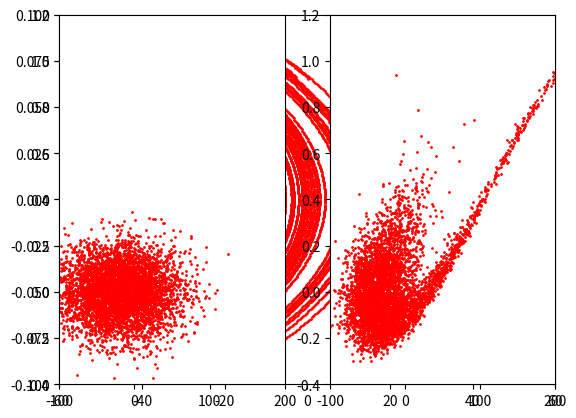

Reproduce this figure in Python.
"""
Hokeystick simulation with symplectic integrator

Hamiltonian: von T.Wangler uses closure and decorates (returns) 4 function pointers.
Gap: calls Hamiltonian to preset the partial derivatives by closure. The returned 
    function pointers of the conditioned derivatives are uses by the
    integrator to calculate the mapping. Gap uses slices (nbslices) to model a single 
    gap-transition. Each slice presents a single interation step to map from 
    slice-input to slice-output.
Oder3Map: the 3.oder symplectic integrator from R.Ruth which makes a single interation
    step.

[redacted]
"""
from math import pi,cos,sin,radians,degrees,sqrt
import scipy.constants as C
import matplotlib.pyplot as plt
import random as rn
    
def Hamiltonian(Ts,qE0T,phis,lamb):       
    """ 
        kanonische Koordinaten: p (aka w), x (aka phi)
        unabhaegige Variable: t (aka s)
        Hamiltonian H(p,x,t) = g(p) + V(x,t)
        g = A*p**2/2
        V = B*(sin(x)-x*cos(phis))
        f = -dV/dx = -B*(cos(x)-cos(phis))
        dgdp = dH/dp = A*p
    """
    # closure
    m0c2 = C.value('proton mass energy equivalent in MeV')  # MeV
    g    = 1+Ts/m0c2
    bgs  = sqrt(g**2-1.)
    A    = 2.*pi/bgs**3/lamb
    B    = qE0T/m0c2
    # potential
    def V(x,B=B,phis=phis):
        return B*(sin(x)-x*cos(phis))
    # hamiltonian
    def H(p,x,B=B,phis=phis):
        return A*p**2+V(x)
    # dH/dp
    def dgdp(p,A=A):
        return A*p
    # -dV/dx
    def f(x,t,B=B,phis=phis):
        return -B*(cos(x)-cos(phis))

    return dgdp,f,V,H

class Gap(object):
    def __init__(self,Ts,qE0T,phis,lamb,length=22.e-3):
        self.Ts       = Ts
        self.Tsf      = Ts     # final kin. energy
        self.qE0T     = qE0T
        self.phis     = phis   # rad
        self.lamb     = lamb
        self.length   = length
        self.nbslices = 10     # nbof slices
        dl            = length/self.nbslices
        m0c2          = C.value('proton mass energy equivalent in MeV')  # MeV
        g             = 1.+Ts/m0c2   # Lorentz gamma
        bg            = sqrt(g**2-1.)
        beta          = bg/g         # Lorentz beta
        # phases,energies & maps of slices
        phases    = []
        dtks      = []
        self.maps = []
        for i in range(self.nbslices+1):
            phase = self.phis+2*pi/(beta*lamb)*(i*dl-self.length/2.)
            phases.append(phase)
            dtk = qE0T*dl*cos(phase)
            dtks.append(dtk)
        for i in range(self.nbslices):
            dgdp,f,pot,ham = Hamiltonian(self.Tsf,qE0T,phases[i],lamb)
            self.maps.append(Order3Map(+dl,dgdp,f))
            self.Tsf += dtks[i]
        self.Tsf -= dtks[i]     # one too much
    def map(self,v):
        cnt=0
        while cnt < self.nbslices:
            v = self.maps[cnt].map(v)
            cnt += 1
        return v
        # init again with different kin. energy
    def __call__(self,Ts):
        self.__init__(Ts,self.qE0T,self.phis,self.lamb)
        
class Order3Map(object):
    """
    Ruth IEEE Transactions on Nuclear Science, Vol. NS-30, No. 4, August 1983
    """
    def __init__(self,stepsize,dgdp,f):
        self.h    = stepsize
        self.c1   = 7./24.
        self.d1   = 2./3.
        self.c2   = 3./4.
        self.d2   = -2./3.
        self.c3   = -1./24.
        self.d3   = 1.
        self.gp   = dgdp     # dg/dp
        self.f    = f        # -dV/dx
    def map(self,v0):        # phase vector: v=(p,x,t)
        v1 = self.step1(v0)
        v2 = self.step2(v1)
        v3 = self.step3(v2)
        return v3
    def step1(self,v):
        p0,x0,t0 = v
        p1 = p0 + self.c1 * self.h * self.f(x0,t0)
        x1 = x0 + self.d1 * self.h * self.gp(p1)
        return (p1,x1,t0)
    def step2(self,v):
        p1,x1,t0 = v
        p2 = p1 + self.c2 * self.h * self.f(x1,t0+self.d1*self.h)
        x2 = x1 + self.d2 * self.h * self.gp(p2)
        return (p2,x2,t0)
    def step3(self,v):
        p2,x2,t0 = v
        p = p2 + self.c3 * self.h * self.f(x2,t0+(self.d1+self.d2)*self.h)
        x = x2 + self.d3 * self.h * self.gp(p)
        t = t0 + self.h
        return (p,x,t)
    
#TODO: besser loop particles in loop gaps
def test1(Ts,qE0T,phis,lamb):
    print("----------------------Test 1--------------")
    # prep plot
    m0c2   = C.value('proton mass energy equivalent in MeV')  # MeV
    phimin = radians(-60.)
    phimax = -phimin
    # dphi = (phimax-phimin)/20.
    wmin = -0.05/m0c2
    wmax = +0.05/m0c2
    # dw = (wmax-wmin)/20.
    pou    = []
    pin    = []
    nbprtcls  = 5000
    nbgaps    = 40
    # loop particles
    for j in range(nbprtcls):
        # x0 = phi0 = rn.uniform(phimin,phimax)
        # p0 = w0   = rn.uniform(wmin,wmax)
        x0 = phi0 = rn.gauss(phis,2*phis)
        p0 = w0   = rn.gauss(0,2*wmax)
        t0 = 0
        v = (p0,x0,t0)
        pin.append(v)
        gap  = Gap(Ts,qE0T,phis,lamb)
        # loop gaps
        for i in range(nbgaps):
            v = gap.map(v)
            # increase particle impulse for next gap
            gap(gap.Tsf)
        pou.append(v)
    print("Ts {}".format(gap.Tsf))
 
    # plot results
    win   = [x[0]*m0c2     for x in pin]
    phin  = [degrees(x[1]) for x in pin]
    wf    = [x[0]*m0c2     for x in pou]
    phif  = [degrees(x[1]) for x in pou]
 
    ax1   = plt.subplot(121)
    plt.xlim([-100,200])
    plt.ylim([-0.4,1.2])
    ax1.autoscale(enable=False)
    ax1.scatter(phin,win,s=1,c='r')

    ax2   = plt.subplot(122,sharex=ax1,sharey=ax1)
    ax2.autoscale(enable=False)
    ax2.scatter(phif,wf,s=1,c='r')
    plt.show()
    
def test0(Ts,qE0T,phis,lamb):
    print("----------------------Test 0--------------")
    m0c2 = C.value('proton mass energy equivalent in MeV')  # MeV
    dgdp,dfdx,pot,ham  = Hamiltonian(Ts,qE0T,phis,lamb)
    dt = 1.e-2
    map3p = Order3Map(+dt,dgdp,dfdx)
    map3m = Order3Map(-dt,dgdp,dfdx)

    ax = plt.subplot()
    phimin = 1.5*phis
    phimax = -phis
    dphi = (phimax-phimin)/20.
    phi0 = phimin

    wmin = -0.05/m0c2
    wmax = +0.05/m0c2
    dw = (wmax-wmin)/20.
    w0 = wmin
    # while phi0 <= phimax:
    for i in range(50):
        # phi0 = rn.gauss(degrees(phis),1.*degrees(abs(phis)))
        phi0 = rn.uniform(phimin,phimax)
        w0   = rn.uniform(wmin,wmax)

        t0 = 0.
        p0 = w0
        x0 = phi0
        vp = (p0,x0,t0)
        vm = (p0,x0,t0)
        pou = [vp]
        for step in range(300):
            vp = map3p.map(vp)
            vm = map3m.map(vm)
            pou.append(vp)
            pou.append(vm)
        # phi0 += dphi
        w   = [x[0]*m0c2     for x in pou]
        phi = [degrees(x[1]) for x in pou]
        plt.xlim([-60,60])
        plt.ylim([-0.1,0.1])
        plt.autoscale(enable=False,axis='both')
        ax.scatter(phi,w,s=1,c='r')
    plt.show()

if __name__ == '__main__':
    clight        = C.c          # m/s
    freq          = 408.e6       # Hz
    lamb          = clight/freq  # m
    qE0T          = 1.           # MeV/m
    phis          = radians(-20.)
    Ts            = 5.
    
    test0(Ts,qE0T,phis,lamb)    
    test1(Ts,qE0T,phis,lamb)